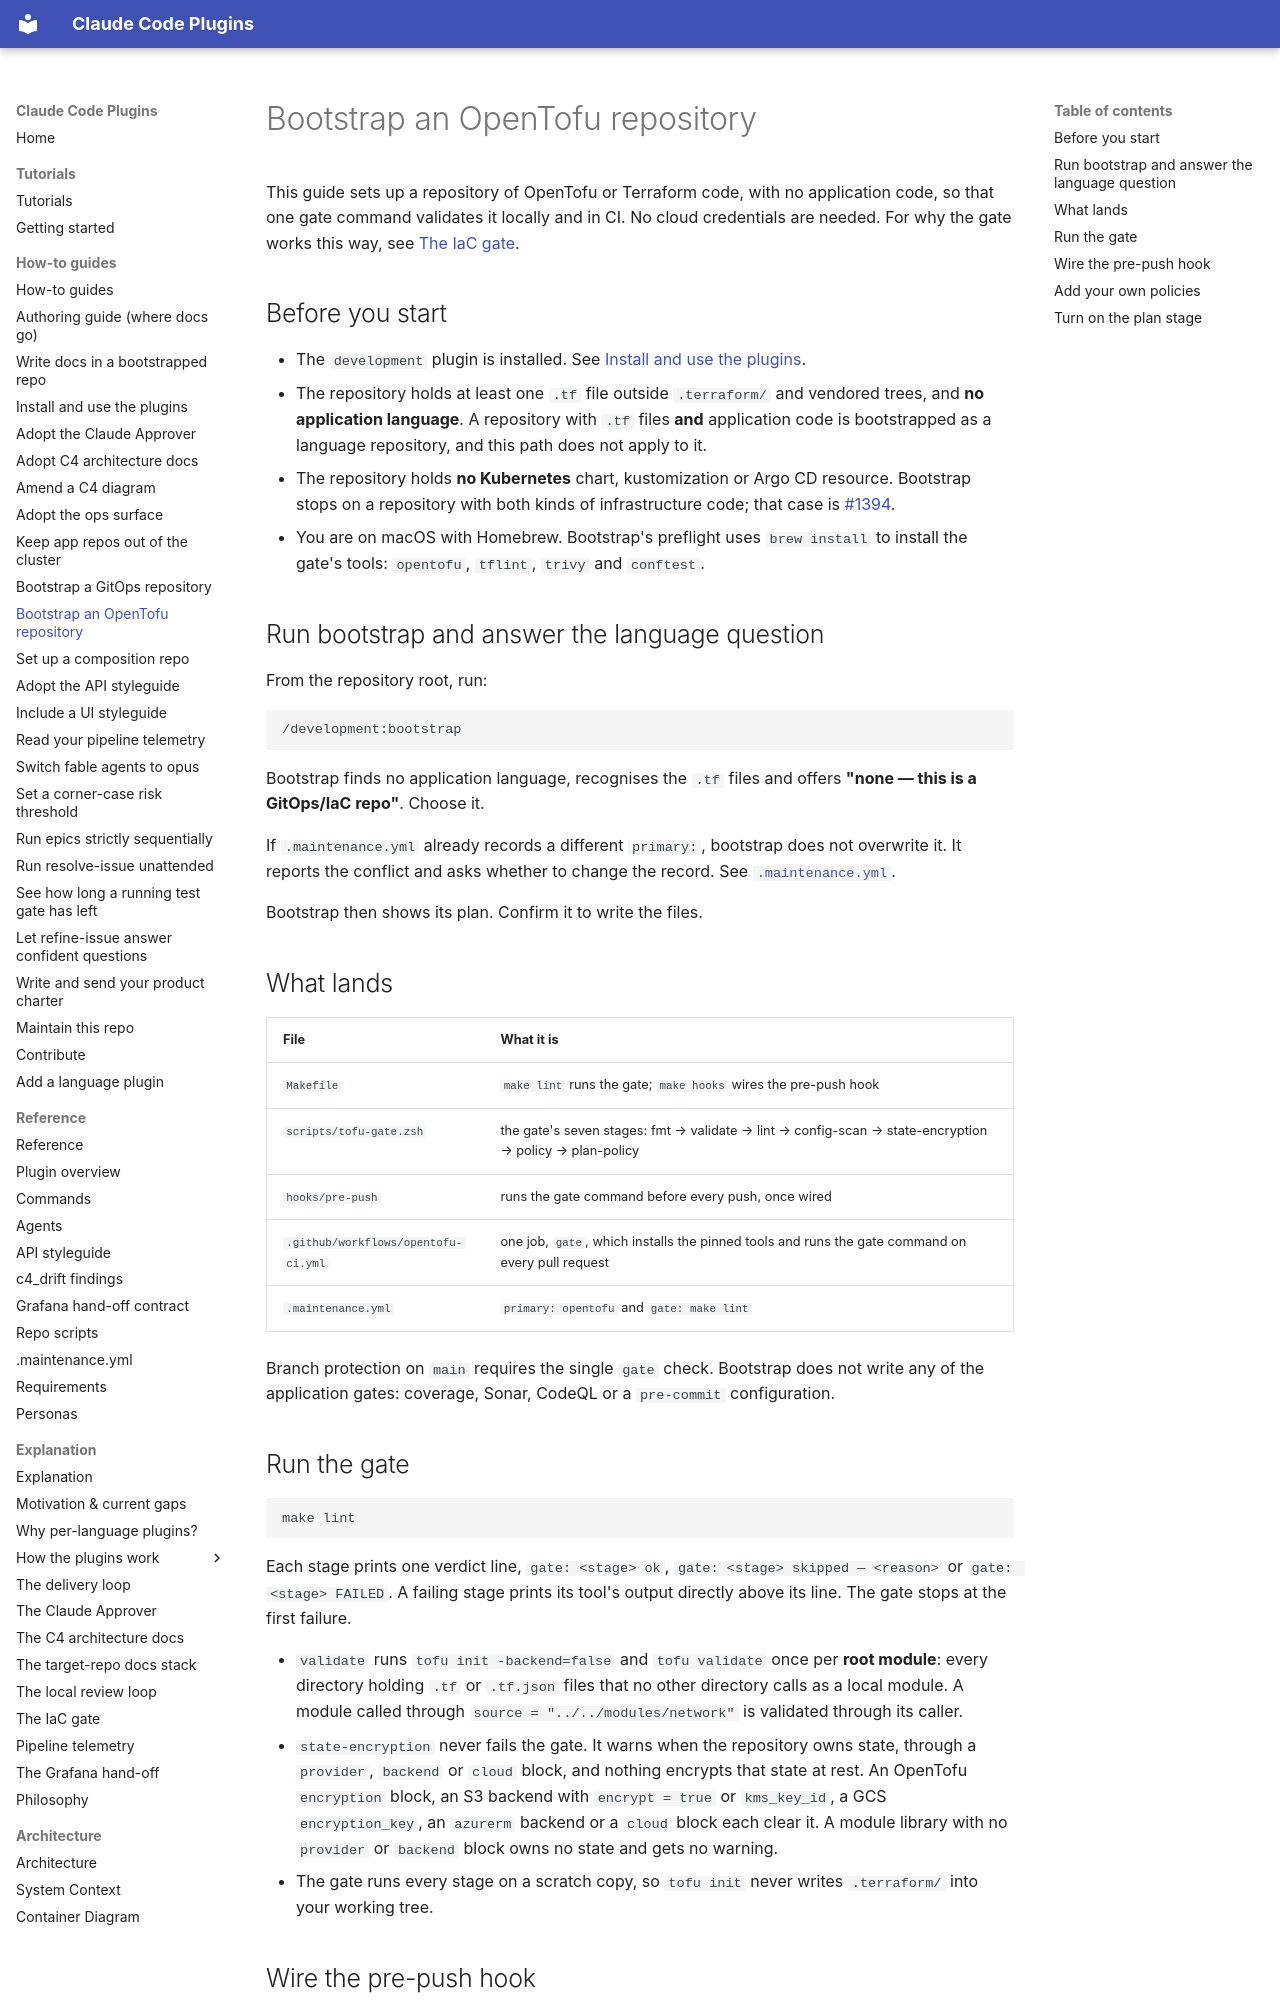

repository: timo-jakob/timos-claude-code-plugins · page: how-to/bootstrap-an-opentofu-repo/index.html · generator: mkdocs

# Bootstrap an OpenTofu repository

This guide sets up a repository of OpenTofu or Terraform code, with no application code,
so that one gate command validates it locally and in CI. No cloud credentials are needed.
For why the gate works this way, see [The IaC gate](../explanation/iac-gate.md).

## Before you start

- The `development` plugin is installed. See [Install and use the plugins](install-and-use-plugins.md).
- The repository holds at least one `.tf` file outside `.terraform/` and vendored trees,
  and **no application language**. A repository with `.tf` files **and** application code
  is bootstrapped as a language repository, and this path does not apply to it.
- The repository holds **no Kubernetes** chart, kustomization or Argo CD resource.
  Bootstrap stops on a repository with both kinds of infrastructure code; that case is
  [#1394](https://github.com/timo-jakob/timos-claude-code-plugins/issues/1394).
- You are on macOS with Homebrew. Bootstrap's preflight uses `brew install` to install
  the gate's tools: `opentofu`, `tflint`, `trivy` and `conftest`.

## Run bootstrap and answer the language question

From the repository root, run:

```text
/development:bootstrap
```

Bootstrap finds no application language, recognises the `.tf` files and offers
**"none — this is a GitOps/IaC repo"**. Choose it.

If `.maintenance.yml` already records a different `primary:`, bootstrap does not
overwrite it. It reports the conflict and asks whether to change the record. See
[`.maintenance.yml`](../reference/maintenance-yml.md#primary).

Bootstrap then shows its plan. Confirm it to write the files.

## What lands

| File | What it is |
| --- | --- |
| `Makefile` | `make lint` runs the gate; `make hooks` wires the pre-push hook |
| `scripts/tofu-gate.zsh` | the gate's seven stages: fmt → validate → lint → config-scan → state-encryption → policy → plan-policy |
| `hooks/pre-push` | runs the gate command before every push, once wired |
| `.github/workflows/opentofu-ci.yml` | one job, `gate`, which installs the pinned tools and runs the gate command on every pull request |
| `.maintenance.yml` | `primary: opentofu` and `gate: make lint` |

Branch protection on `main` requires the single `gate` check. Bootstrap does not write any
of the application gates: coverage, Sonar, CodeQL or a `pre-commit` configuration.

## Run the gate

```sh
make lint
```

Each stage prints one verdict line, `gate: <stage> ok`, `gate: <stage> skipped — <reason>`
or `gate: <stage> FAILED`. A failing stage prints its tool's output directly above its line.
The gate stops at the first failure.

- `validate` runs `tofu init -backend=false` and `tofu validate` once per **root module**:
  every directory holding `.tf` or `.tf.json` files that no other directory calls as a
  local module. A module called through `source = "../../modules/network"` is validated
  through its caller.
- `state-encryption` never fails the gate. It warns when the repository owns state, through
  a `provider`, `backend` or `cloud` block, and nothing encrypts that state at rest. An
  OpenTofu `encryption` block, an S3 backend with `encrypt = true` or `kms_key_id`, a GCS
  `encryption_key`, an `azurerm` backend or a `cloud` block each clear it. A module
  library with no `provider` or `backend` block owns no state and gets no warning.
- The gate runs every stage on a scratch copy, so `tofu init` never writes `.terraform/`
  into your working tree.
